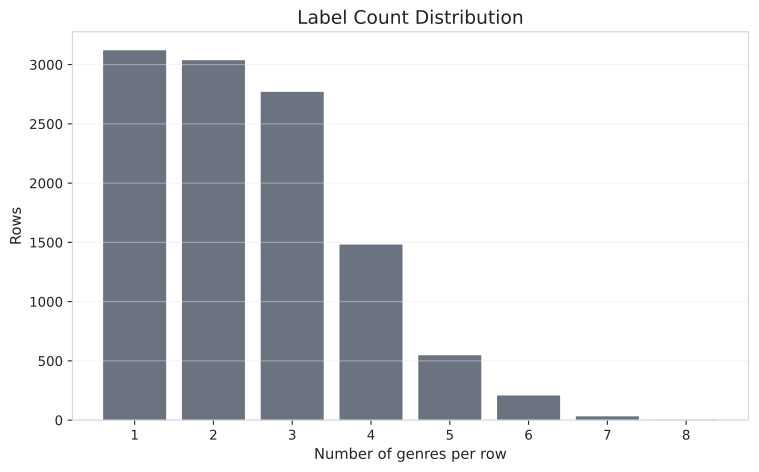

The file beside this chart, header and first rows:
split, label_count, rows, share
all, 1, 3121, 0.2787
all, 2, 3037, 0.2712
all, 3, 2770, 0.2473
all, 4, 1482, 0.1323
all, 5, 547, 0.04884
all, 6, 208, 0.01857
all, 7, 32, 0.002857
all, 8, 2, 0.0001786
train, 1, 2470, 0.2758
train, 2, 2416, 0.2697
train, 3, 2232, 0.2492
train, 4, 1218, 0.136
train, 5, 428, 0.04778
train, 6, 165, 0.01842
train, 7, 27, 0.003014
train, 8, 1, 0.0001116
validation, 1, 321, 0.2864
validation, 2, 323, 0.2881
validation, 3, 286, 0.2551
validation, 4, 107, 0.09545
validation, 5, 59, 0.05263
validation, 6, 21, 0.01873
validation, 7, 3, 0.002676
validation, 8, 1, 0.0008921
test, 1, 330, 0.2944
test, 2, 298, 0.2658
test, 3, 252, 0.2248
test, 4, 157, 0.1401
test, 5, 60, 0.05352
test, 6, 22, 0.01963
test, 7, 2, 0.001784
